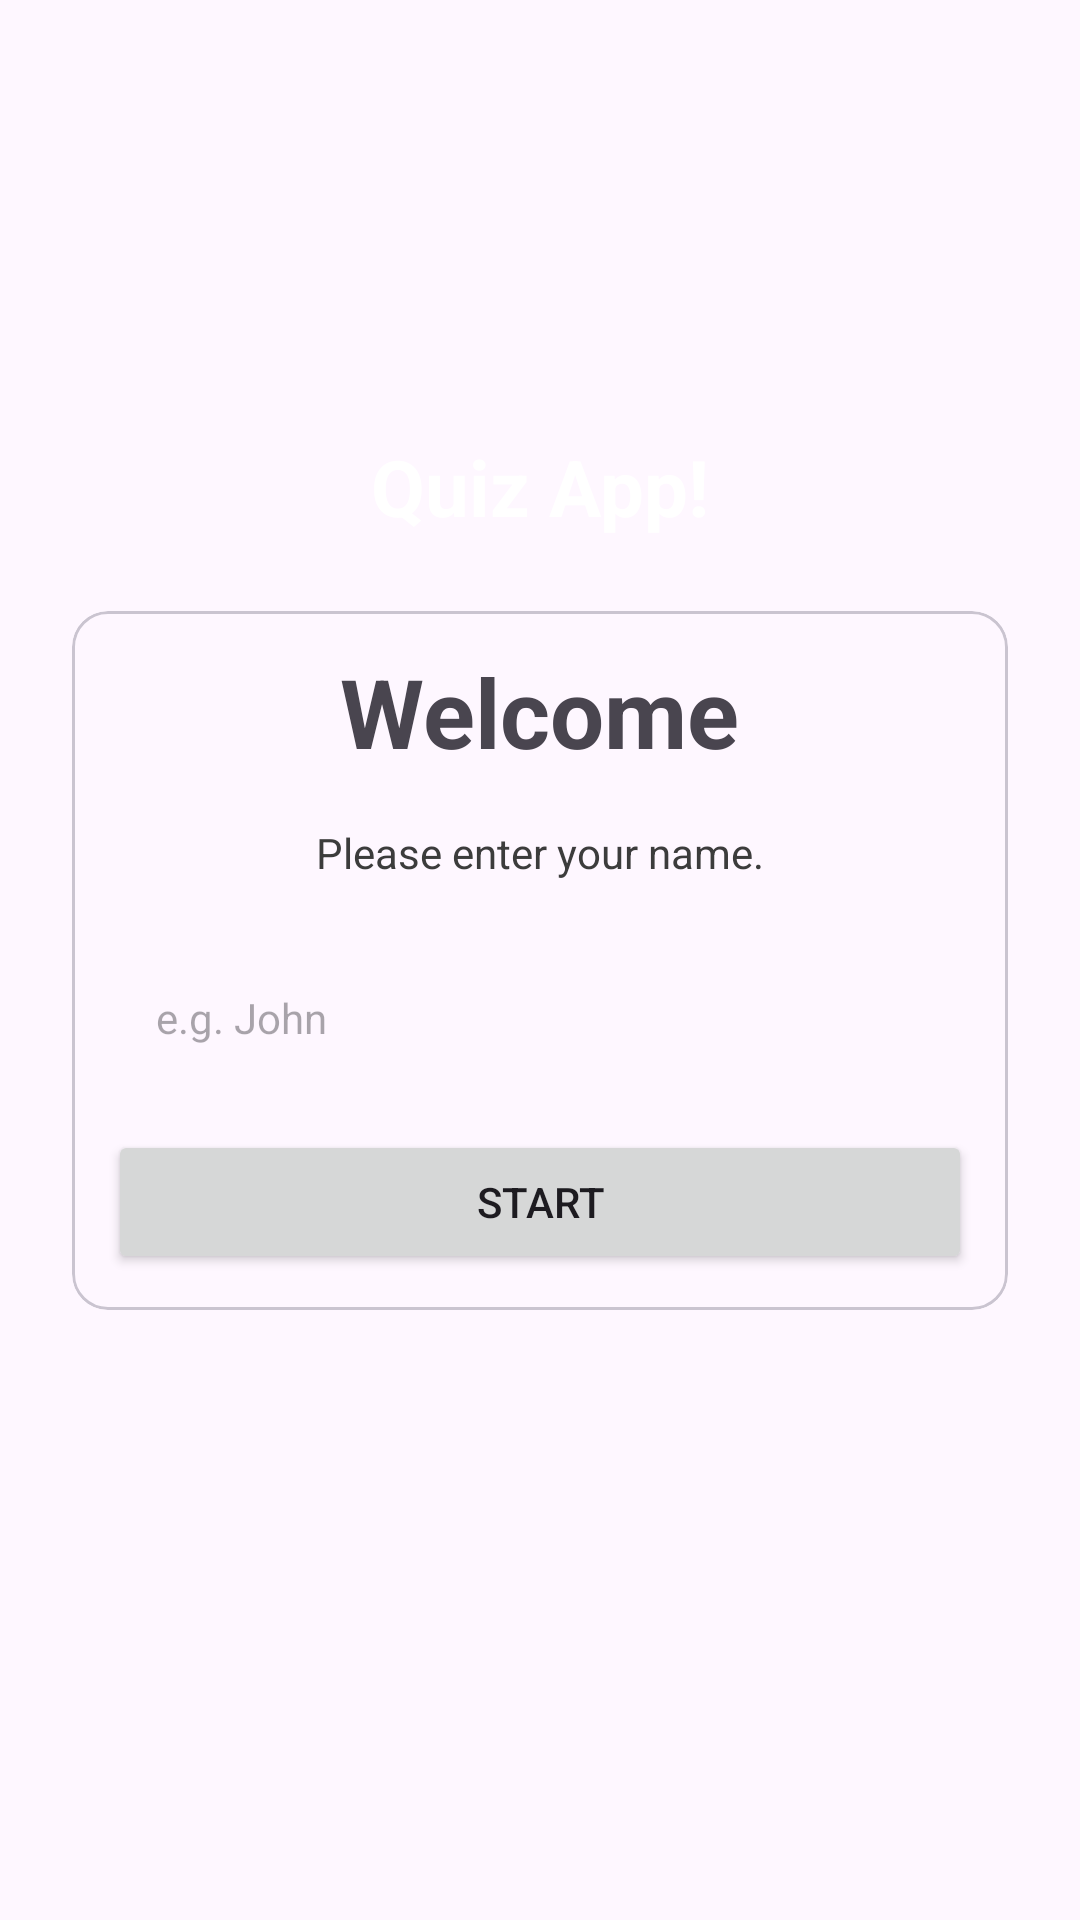

Reconstruct the res/layout file that produces this screen, plus the resources it refers to.
<!-- AndroidManifest.xml: application theme Theme.MyQuizApp -->
<!-- res/layout/activity_main.xml -->
<?xml version="1.0" encoding="utf-8"?>
<androidx.constraintlayout.widget.ConstraintLayout xmlns:android="http://schemas.android.com/apk/res/android"
    xmlns:app="http://schemas.android.com/apk/res-auto"
    xmlns:tools="http://schemas.android.com/tools"
    android:layout_width="match_parent"
    android:layout_height="match_parent"
    android:background="@drawable/ic_bg"
    android:padding="8dp"
    tools:context=".MainActivity">

    <TextView
        android:id="@+id/textView"
        android:layout_width="wrap_content"
        android:layout_height="wrap_content"
        android:layout_marginBottom="24dp"
        android:text="@string/quiz_app"
        android:textColor="@color/white"
        android:textSize="26sp"
        android:textStyle="bold"
        app:layout_constraintBottom_toTopOf="@+id/materialCardView"
        app:layout_constraintEnd_toEndOf="parent"
        app:layout_constraintStart_toStartOf="parent" />

    <com.google.android.material.card.MaterialCardView
        android:id="@+id/materialCardView"
        android:layout_width="0dp"
        android:layout_height="wrap_content"
        android:layout_marginStart="16dp"
        android:layout_marginTop="200dp"
        android:layout_marginEnd="16dp"
        android:layout_marginBottom="200dp"
        app:cardCornerRadius="12dp"
        app:layout_constraintBottom_toBottomOf="parent"
        app:layout_constraintEnd_toEndOf="parent"
        app:layout_constraintStart_toStartOf="parent"
        app:layout_constraintTop_toTopOf="parent">

        <LinearLayout
            android:layout_width="match_parent"
            android:layout_height="match_parent"
            android:layout_gravity="center_horizontal"
            android:orientation="vertical"
            android:padding="12dp">

            <TextView
                android:layout_width="wrap_content"
                android:layout_height="wrap_content"
                android:layout_gravity="center_horizontal"
                android:text="@string/welcome"
                android:textSize="32sp"
                android:textStyle="bold" />

            <TextView
                android:layout_width="wrap_content"
                android:layout_height="wrap_content"
                android:layout_gravity="center_horizontal"
                android:layout_marginTop="16dp"
                android:text="@string/please_enter_your_name"
                android:textColor="@color/grey" />

            <EditText
                android:id="@+id/et_name"
                android:layout_width="match_parent"
                android:layout_height="wrap_content"
                android:layout_marginTop="20dp"
                android:autofillHints="name"
                android:background="@drawable/edit_text_rectangle_style"
                android:hint="@string/name"
                android:inputType="textCapWords"
                android:padding="16dp"
                android:textSize="14sp" />

            <Button
                android:id="@+id/btn_start"
                android:layout_width="match_parent"
                android:layout_height="match_parent"
                android:layout_marginTop="12dp"
                android:text="@string/start" />

        </LinearLayout>
    </com.google.android.material.card.MaterialCardView>

</androidx.constraintlayout.widget.ConstraintLayout>
<!-- resources referenced by this layout -->
<resources>
  <color name="grey">#3C3C3C</color>
  <color name="white">#FFFFFFFF</color>
  <string name="name">e.g. John</string>
  <string name="please_enter_your_name">Please enter your name.</string>
  <string name="quiz_app">Quiz App!</string>
  <string name="start">START</string>
  <string name="welcome">Welcome</string>
  <style name="Theme.MyQuizApp" parent="Base.Theme.MyQuizApp" />
  <style name="Base.Theme.MyQuizApp" parent="Theme.Material3.DayNight.NoActionBar">
          
          
          <item name="android:windowFullscreen">true</item>
      </style>
</resources>
